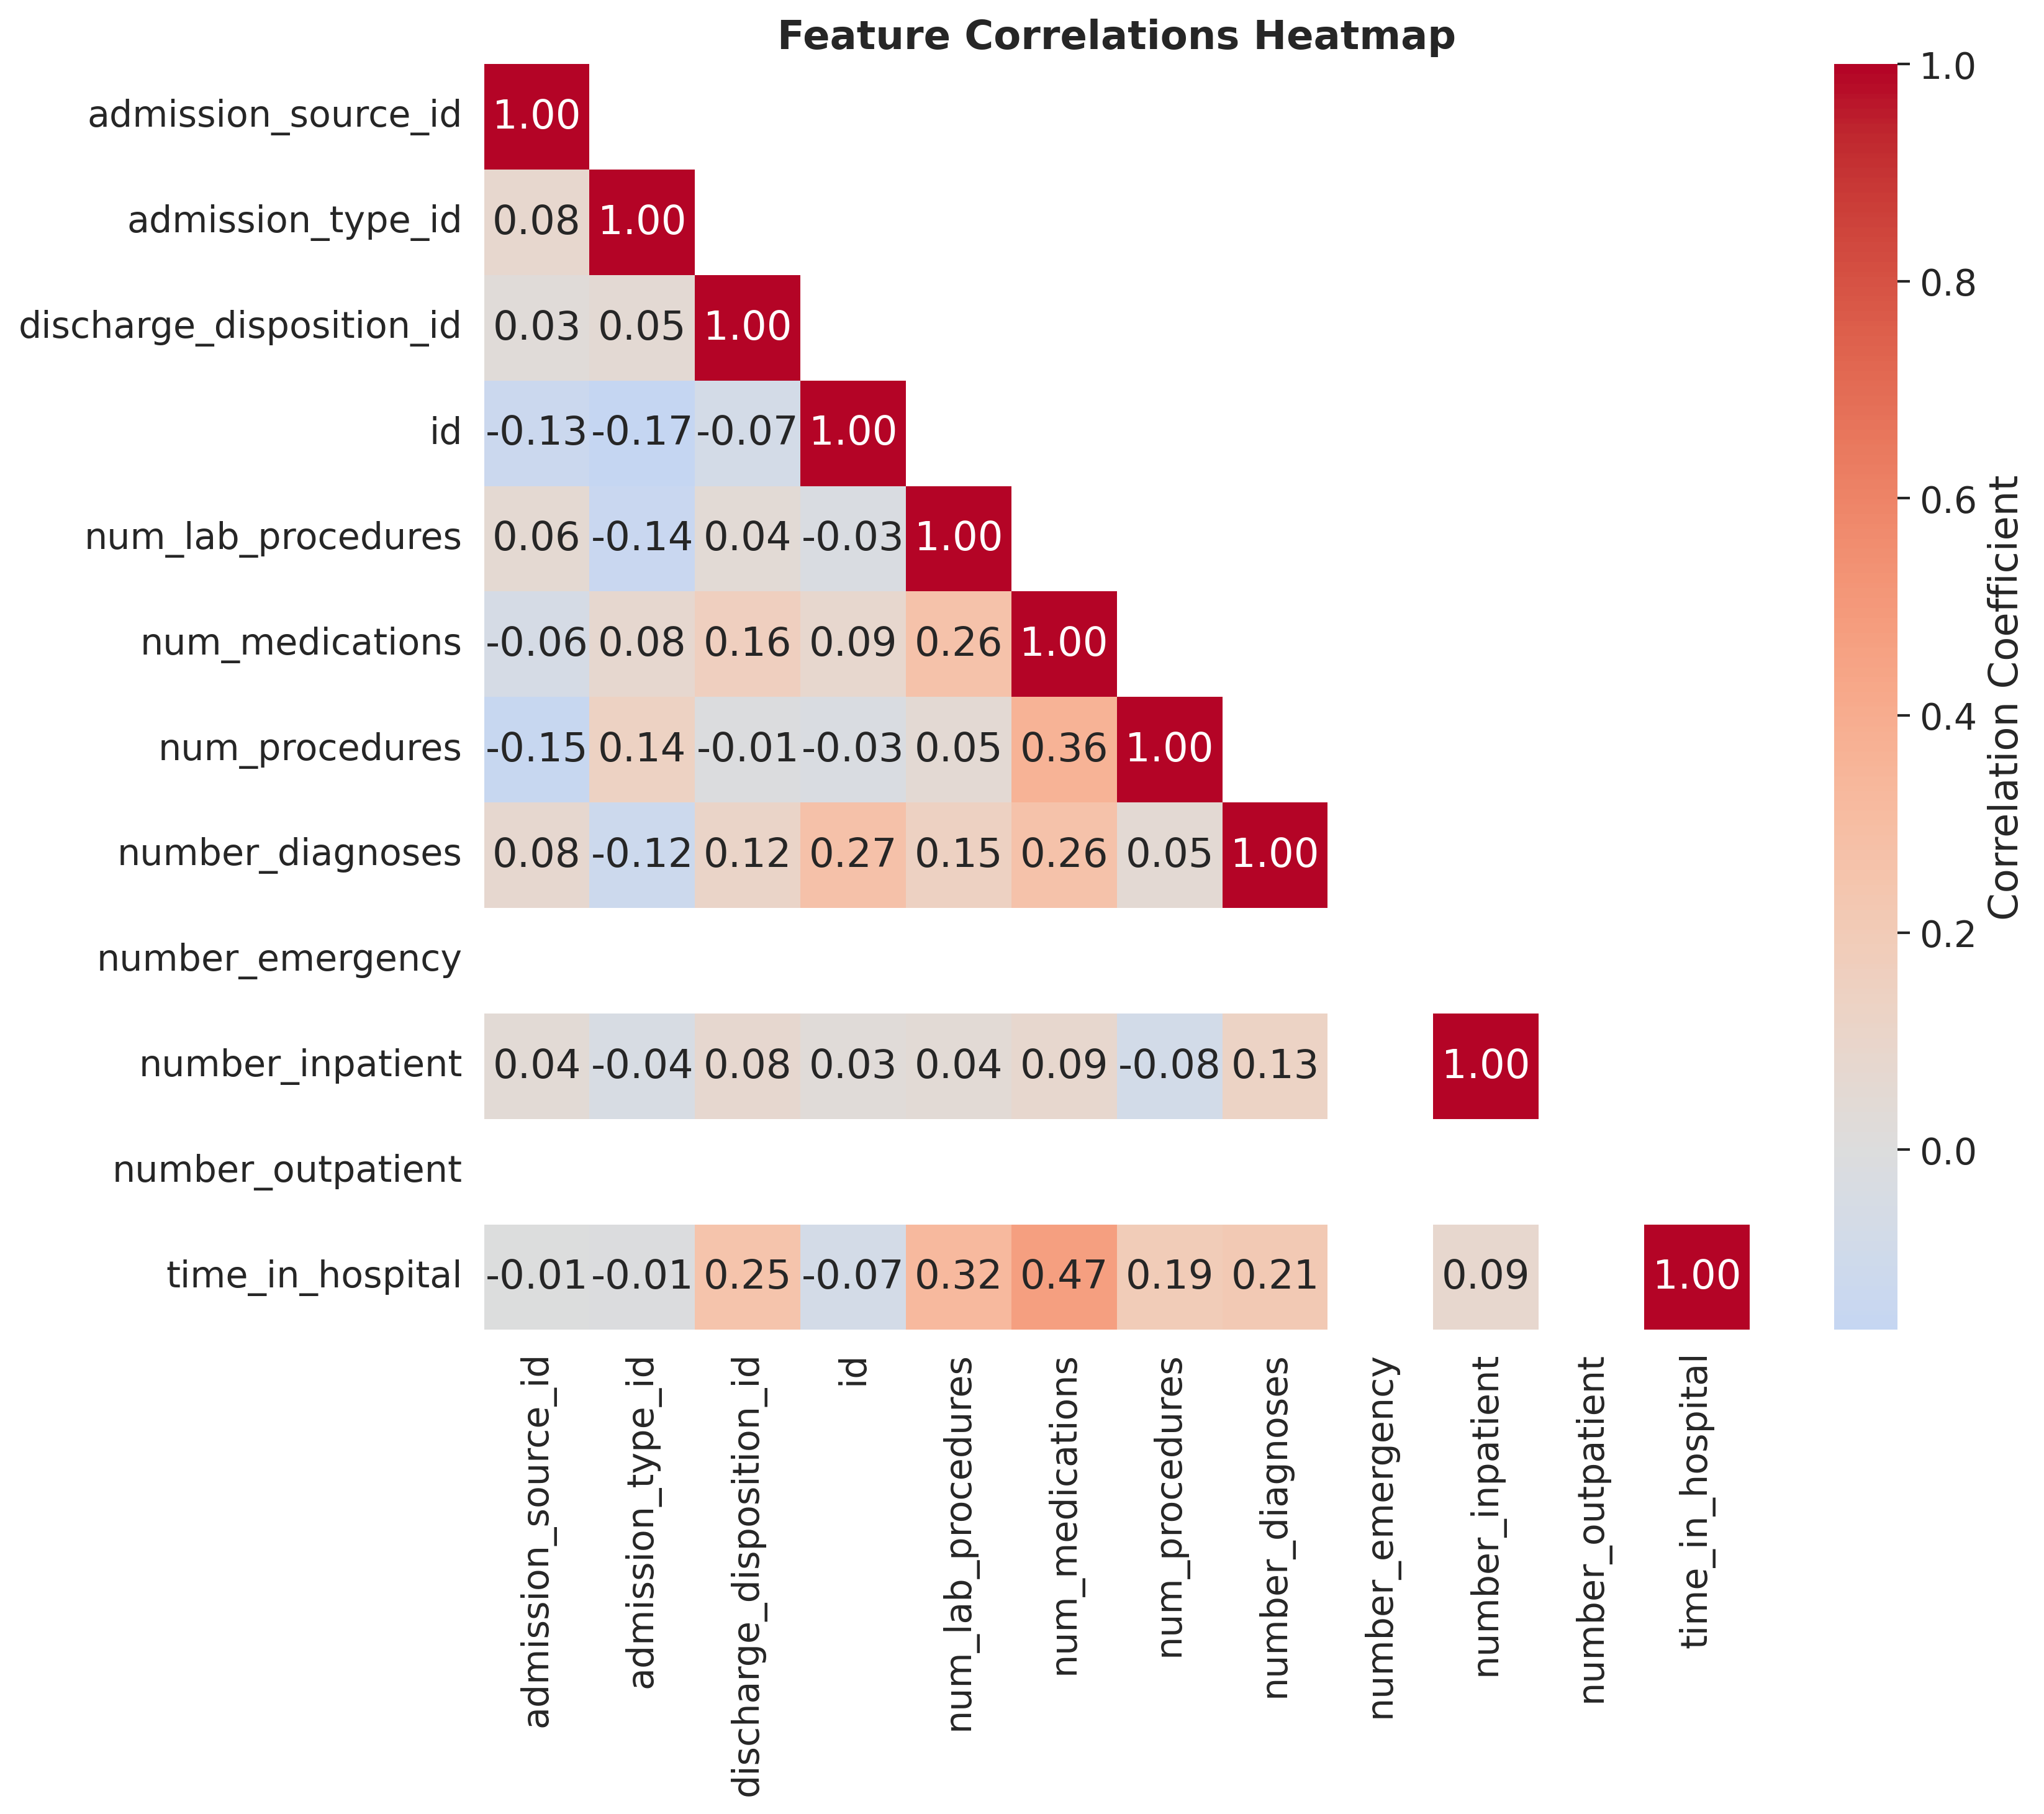

The table this chart was drawn from, first rows:
, admission_source_id, admission_type_id, discharge_disposition_id, id, num_lab_procedures, num_medications, num_procedures, number_diagnoses, number_emergency, number_inpatient, number_outpatient, time_in_hospital
admission_source_id, 1.0, 0.08086, 0.03099, -0.1289, 0.06133, -0.05605, -0.1499, 0.07505, , 0.04038, , -0.005864
admission_type_id, 0.08086, 1.0, 0.04924, -0.1659, -0.143, 0.07988, 0.1363, -0.1185, , -0.03864, , -0.01131
discharge_disposition_id, 0.03099, 0.04924, 1.0, -0.07275, 0.03963, 0.1636, -0.009608, 0.1152, , 0.07624, , 0.2487
id, -0.1289, -0.1659, -0.07275, 1.0, -0.02741, 0.08528, -0.02926, 0.2681, , 0.0333, , -0.07382
num_lab_procedures, 0.06133, -0.143, 0.03963, -0.02741, 1.0, 0.2646, 0.04918, 0.1477, , 0.04334, , 0.3231
num_medications, -0.05605, 0.07988, 0.1636, 0.08528, 0.2646, 1.0, 0.3582, 0.2584, , 0.08593, , 0.4689
num_procedures, -0.1499, 0.1363, -0.009608, -0.02926, 0.04918, 0.3582, 1.0, 0.05343, , -0.07734, , 0.1932
number_diagnoses, 0.07505, -0.1185, 0.1152, 0.2681, 0.1477, 0.2584, 0.05343, 1.0, , 0.126, , 0.2146
number_emergency, , , , , , , , , , , , 
number_inpatient, 0.04038, -0.03864, 0.07624, 0.0333, 0.04334, 0.08593, -0.07734, 0.126, , 1.0, , 0.08725
number_outpatient, , , , , , , , , , , , 
time_in_hospital, -0.005864, -0.01131, 0.2487, -0.07382, 0.3231, 0.4689, 0.1932, 0.2146, , 0.08725, , 1.0
